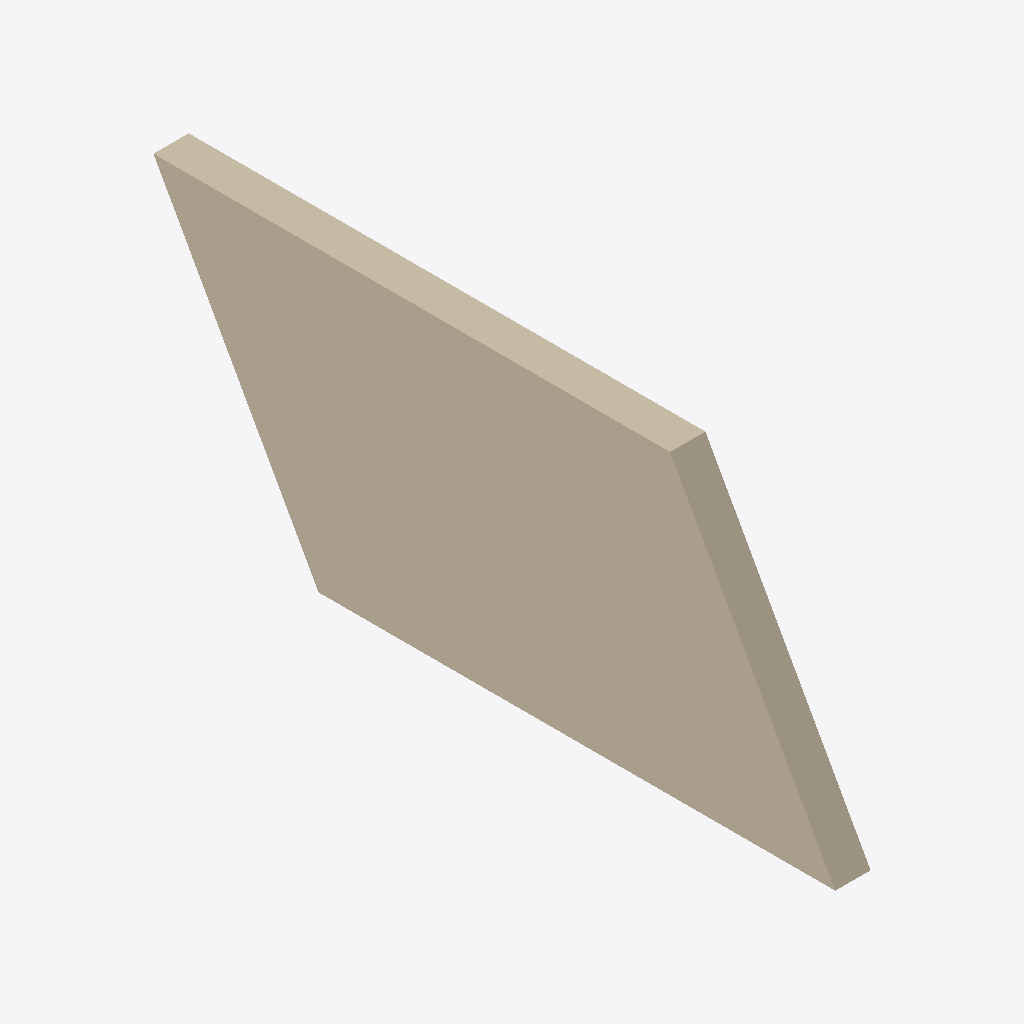
Isometric view of an IFC building model (IFC-SPF (STEP), schema IFC4, length unit metre), seen from the south-west, elements coloured by IFC class: 1 wall (beige).
Extent 1.2 m × 3.1 m × 2.8 m (x, y, z). Storeys (1): Ground Floor at 0.00 m. Elements (1): 1 IfcWall.

HEADER;
FILE_DESCRIPTION(('ViewDefinition [CoordinationView]'),'2;1');
FILE_NAME('test.ifc','2020-07-04T11:02:05+10:00',(),(),'IfcOpenShell 0.6.0b0','BlenderBIM 0.0.200621','Moult');
FILE_SCHEMA(('IFC4'));
ENDSEC;
DATA;
#23=IFCPROJECT('3okd5yu9jDCeAcIHjPRZhP',$,'My Project',$,$,$,$,(#21),#4);
#54=IFCSITE('11s5S3g_z4uQtsPPbk$pHc',#20,'My Site',$,$,#53,$,$,$,$,$,$,$,$);
#60=IFCBUILDING('1uU9dvjqL4bBVIop5yYb3h',#20,'My Building',$,$,#59,$,$,$,$,$,$);
#66=IFCBUILDINGSTOREY('28xoEEANP8cRWXVoXaUbtC',#20,'Ground Floor',$,$,#65,$,$,$,$);
#83=IFCWALL('1JFme5YJz1n8a0ghlOBs_q',#20,'Wall with non-perpendicular extrusion',$,$,#74,#82,$,$);
ENDSEC;
